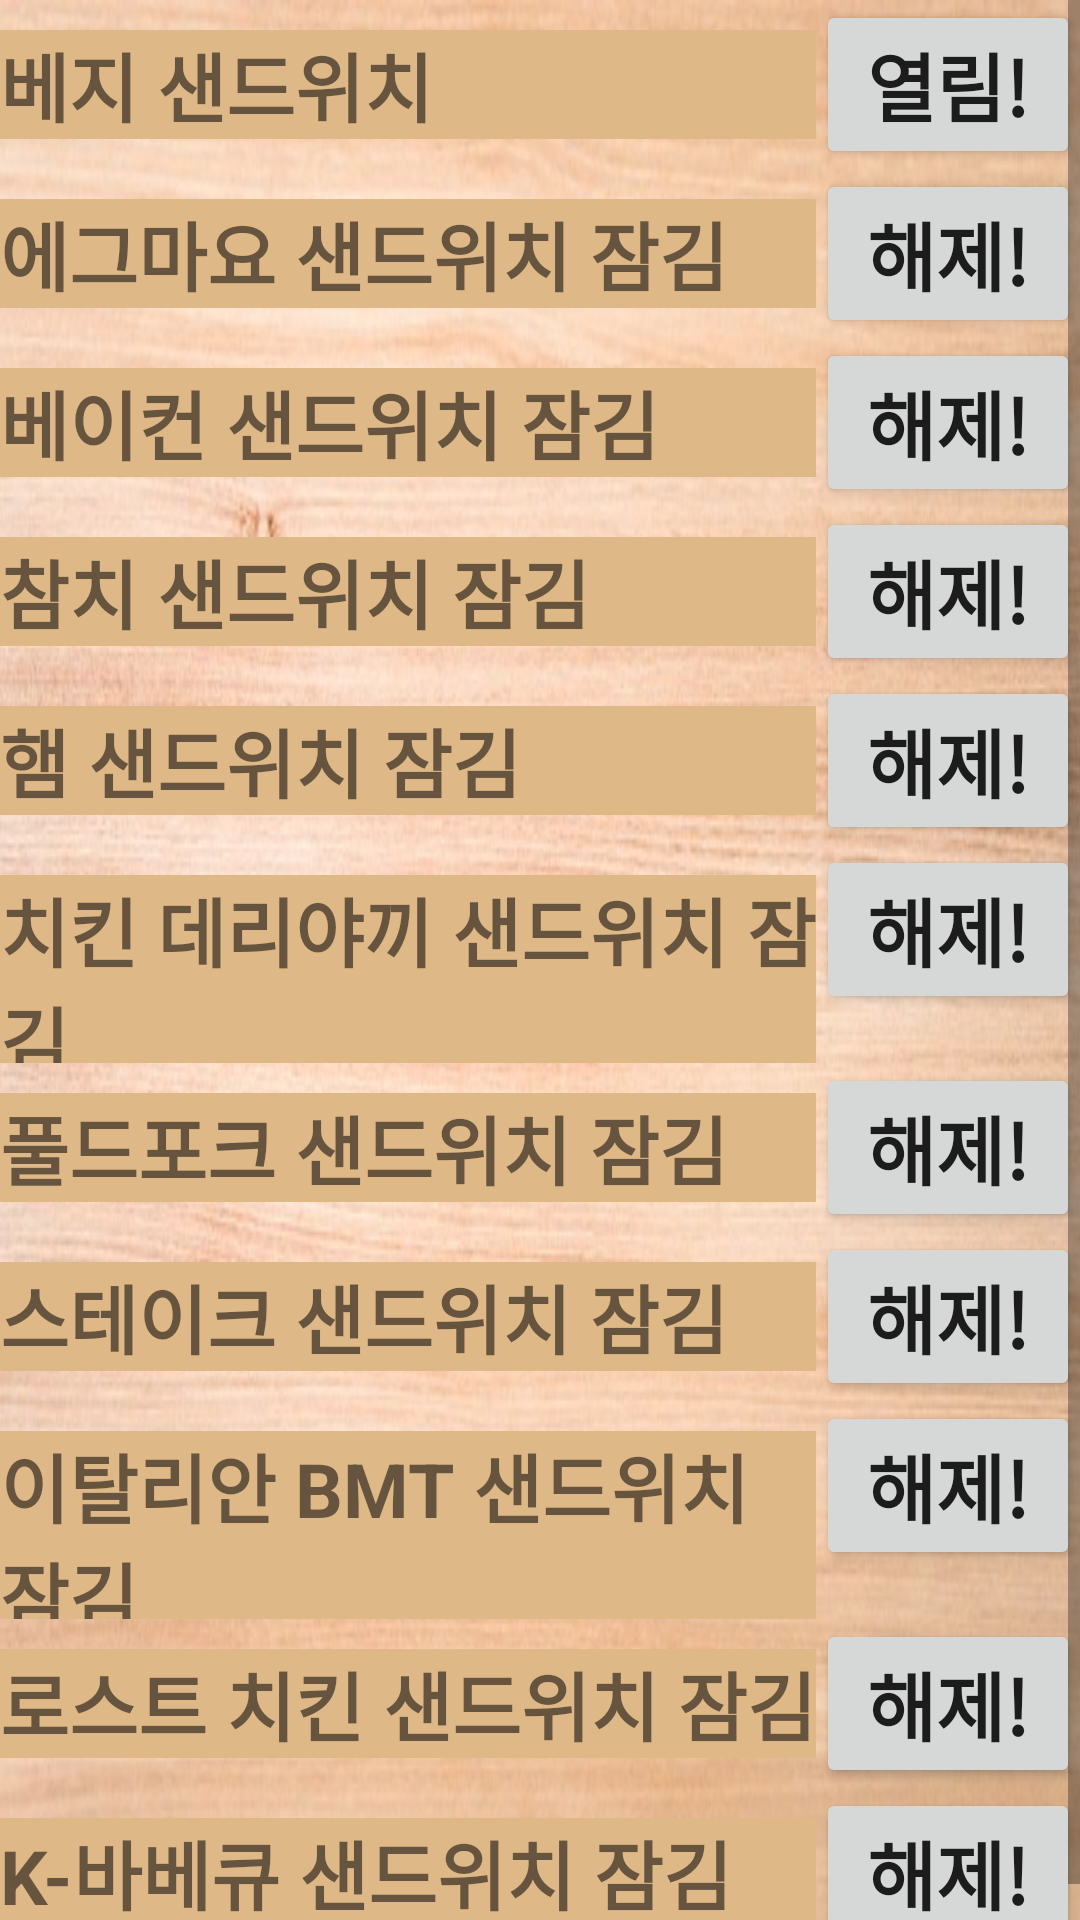

The Android layout XML behind this screen, and the referenced resources:
<!-- AndroidManifest.xml: application theme Theme.AppCompat.Light.NoActionBar -->
<!-- res/layout/fragment_sandwich_upgrade.xml -->
<?xml version="1.0" encoding="utf-8"?>
<LinearLayout xmlns:android="http://schemas.android.com/apk/res/android"
    xmlns:tools="http://schemas.android.com/tools"
    android:layout_width="match_parent"
    android:layout_height="match_parent"
    tools:context=".foodUpgrade"
    android:orientation="vertical"
    android:background="@drawable/woodpatternimg">

    <ScrollView
        android:layout_width="match_parent"
        android:layout_height="match_parent">

        <LinearLayout
            android:layout_width="match_parent"
            android:layout_height="match_parent"
            android:orientation="vertical">
            <LinearLayout
                android:layout_width="match_parent"
                android:layout_height="wrap_content"
                android:orientation="horizontal">
                <TextView
                    android:id="@+id/sandTv1"
                    android:layout_width="match_parent"
                    android:layout_height="wrap_content"
                    android:layout_weight="1"
                    android:text="베지 샌드위치"
                    android:textSize="25dp"
                    android:background="#deb887"
                    android:textStyle="bold"></TextView>
                <Button
                    android:id="@+id/sandBtn1"
                    android:layout_width="wrap_content"
                    android:layout_height="wrap_content"
                    android:text="열림!"
                    android:textStyle="bold"
                    android:textSize="25dp"></Button>
            </LinearLayout>
            <LinearLayout
                android:layout_width="match_parent"
                android:layout_height="wrap_content"
                android:orientation="horizontal">
                <TextView
                    android:id="@+id/sandTv2"
                    android:layout_width="match_parent"
                    android:layout_height="wrap_content"
                    android:layout_weight="1"
                    android:text="에그마요 샌드위치 잠김"
                    android:textSize="25dp"
                    android:background="#deb887"
                    android:textStyle="bold"></TextView>
                <Button
                    android:id="@+id/sandBtn2"
                    android:layout_width="wrap_content"
                    android:layout_height="wrap_content"
                    android:text="해제!"
                    android:textStyle="bold"
                    android:textSize="25dp"></Button>
            </LinearLayout>
            <LinearLayout
                android:layout_width="match_parent"
                android:layout_height="wrap_content"
                android:orientation="horizontal">
                <TextView
                    android:id="@+id/sandTv3"
                    android:layout_width="match_parent"
                    android:layout_height="wrap_content"
                    android:layout_weight="1"
                    android:text="베이컨 샌드위치 잠김"
                    android:textSize="25dp"
                    android:background="#deb887"
                    android:textStyle="bold"></TextView>
                <Button
                    android:id="@+id/sandBtn3"
                    android:layout_width="wrap_content"
                    android:layout_height="wrap_content"
                    android:text="해제!"
                    android:textStyle="bold"
                    android:textSize="25dp"></Button>
            </LinearLayout>
            <LinearLayout
                android:layout_width="match_parent"
                android:layout_height="wrap_content"
                android:orientation="horizontal">
                <TextView
                    android:id="@+id/sandTv4"
                    android:layout_width="match_parent"
                    android:layout_height="wrap_content"
                    android:layout_weight="1"
                    android:text="참치 샌드위치 잠김"
                    android:textSize="25dp"
                    android:background="#deb887"
                    android:textStyle="bold"></TextView>
                <Button
                    android:id="@+id/sandBtn4"
                    android:layout_width="wrap_content"
                    android:layout_height="wrap_content"
                    android:text="해제!"
                    android:textStyle="bold"
                    android:textSize="25dp"></Button>
            </LinearLayout>
            <LinearLayout
                android:layout_width="match_parent"
                android:layout_height="wrap_content"
                android:orientation="horizontal">
                <TextView
                    android:id="@+id/sandTv5"
                    android:layout_width="match_parent"
                    android:layout_height="wrap_content"
                    android:layout_weight="1"
                    android:text="햄 샌드위치 잠김"
                    android:textSize="25dp"
                    android:background="#deb887"
                    android:textStyle="bold"></TextView>
                <Button
                    android:id="@+id/sandBtn5"
                    android:layout_width="wrap_content"
                    android:layout_height="wrap_content"
                    android:text="해제!"
                    android:textStyle="bold"
                    android:textSize="25dp"></Button>
            </LinearLayout>
            <LinearLayout
                android:layout_width="match_parent"
                android:layout_height="wrap_content"
                android:orientation="horizontal">
                <TextView
                    android:id="@+id/sandTv6"
                    android:layout_width="match_parent"
                    android:layout_height="wrap_content"
                    android:layout_weight="1"
                    android:text="치킨 데리야끼 샌드위치 잠김"
                    android:textSize="25dp"
                    android:background="#deb887"
                    android:textStyle="bold"></TextView>
                <Button
                    android:id="@+id/sandBtn6"
                    android:layout_width="wrap_content"
                    android:layout_height="wrap_content"
                    android:text="해제!"
                    android:textStyle="bold"
                    android:textSize="25dp"></Button>
            </LinearLayout>
            <LinearLayout
                android:layout_width="match_parent"
                android:layout_height="wrap_content"
                android:orientation="horizontal">
                <TextView
                    android:id="@+id/sandTv7"
                    android:layout_width="match_parent"
                    android:layout_height="wrap_content"
                    android:layout_weight="1"
                    android:text="풀드포크 샌드위치 잠김"
                    android:textSize="25dp"
                    android:background="#deb887"
                    android:textStyle="bold"></TextView>
                <Button
                    android:id="@+id/sandBtn7"
                    android:layout_width="wrap_content"
                    android:layout_height="wrap_content"
                    android:text="해제!"
                    android:textStyle="bold"
                    android:textSize="25dp"></Button>
            </LinearLayout>
            <LinearLayout
                android:layout_width="match_parent"
                android:layout_height="wrap_content"
                android:orientation="horizontal">
                <TextView
                    android:id="@+id/sandTv8"
                    android:layout_width="match_parent"
                    android:layout_height="wrap_content"
                    android:layout_weight="1"
                    android:text="스테이크 샌드위치 잠김"
                    android:textSize="25dp"
                    android:background="#deb887"
                    android:textStyle="bold"></TextView>
                <Button
                    android:id="@+id/sandBtn8"
                    android:layout_width="wrap_content"
                    android:layout_height="wrap_content"
                    android:text="해제!"
                    android:textStyle="bold"
                    android:textSize="25dp"></Button>
            </LinearLayout>
            <LinearLayout
                android:layout_width="match_parent"
                android:layout_height="wrap_content"
                android:orientation="horizontal">
                <TextView
                    android:id="@+id/sandTv9"
                    android:layout_width="match_parent"
                    android:layout_height="wrap_content"
                    android:layout_weight="1"
                    android:text="이탈리안 BMT 샌드위치 잠김"
                    android:textSize="25dp"
                    android:background="#deb887"
                    android:textStyle="bold"></TextView>
                <Button
                    android:id="@+id/sandBtn9"
                    android:layout_width="wrap_content"
                    android:layout_height="wrap_content"
                    android:text="해제!"
                    android:textStyle="bold"
                    android:textSize="25dp"></Button>
            </LinearLayout>
            <LinearLayout
                android:layout_width="match_parent"
                android:layout_height="wrap_content"
                android:orientation="horizontal">
                <TextView
                    android:id="@+id/sandTv10"
                    android:layout_width="match_parent"
                    android:layout_height="wrap_content"
                    android:layout_weight="1"
                    android:text="로스트 치킨 샌드위치 잠김"
                    android:textSize="25dp"
                    android:background="#deb887"
                    android:textStyle="bold"></TextView>
                <Button
                    android:id="@+id/sandBtn10"
                    android:layout_width="wrap_content"
                    android:layout_height="wrap_content"
                    android:text="해제!"
                    android:textStyle="bold"
                    android:textSize="25dp"></Button>
            </LinearLayout>
            <LinearLayout
                android:layout_width="match_parent"
                android:layout_height="wrap_content"
                android:orientation="horizontal">
                <TextView
                    android:id="@+id/sandTv11"
                    android:layout_width="match_parent"
                    android:layout_height="wrap_content"
                    android:layout_weight="1"
                    android:text="K-바베큐 샌드위치 잠김"
                    android:textSize="25dp"
                    android:background="#deb887"
                    android:textStyle="bold"></TextView>
                <Button
                    android:id="@+id/sandBtn11"
                    android:layout_width="wrap_content"
                    android:layout_height="wrap_content"
                    android:text="해제!"
                    android:textStyle="bold"
                    android:textSize="25dp"></Button>
            </LinearLayout>
        </LinearLayout>
    </ScrollView>
</LinearLayout>
<!-- resources referenced by this layout -->
<resources>
  <!-- drawable woodpatternimg: jpg bitmap (drawable-v24, 60902 bytes) -->
</resources>
